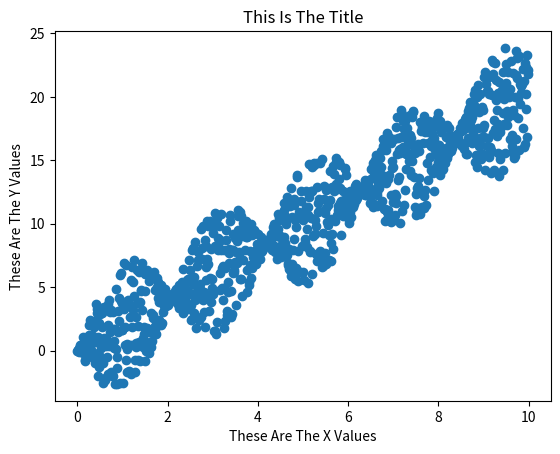

This figure's Python source: (Note: this script raises an exception after producing the figure.)
import matplotlib.pyplot as plt
import random
import math


def my_f(x, max):
    # return x * max
    return math.sin(1.5 * x) * max


num_pts = 1000
divider = num_pts / 10
X = [x/divider for x in range(num_pts)]
Y = [2.0 * x + (random.random() - 0.5) * my_f(x, 10) for x in X]

plt.scatter(X, Y)
plt.title('This Is The Title')
plt.xlabel('These Are The X Values')
plt.ylabel('These Are The Y Values')
plt.show()

with open('./1_Fake_Data_Creation/linear_data_var_noise.csv', 'w') as f:
    for i in range(len(X)):
        this_line = f'{X[i]}, {Y[i]}\n'
        f.write(this_line)
